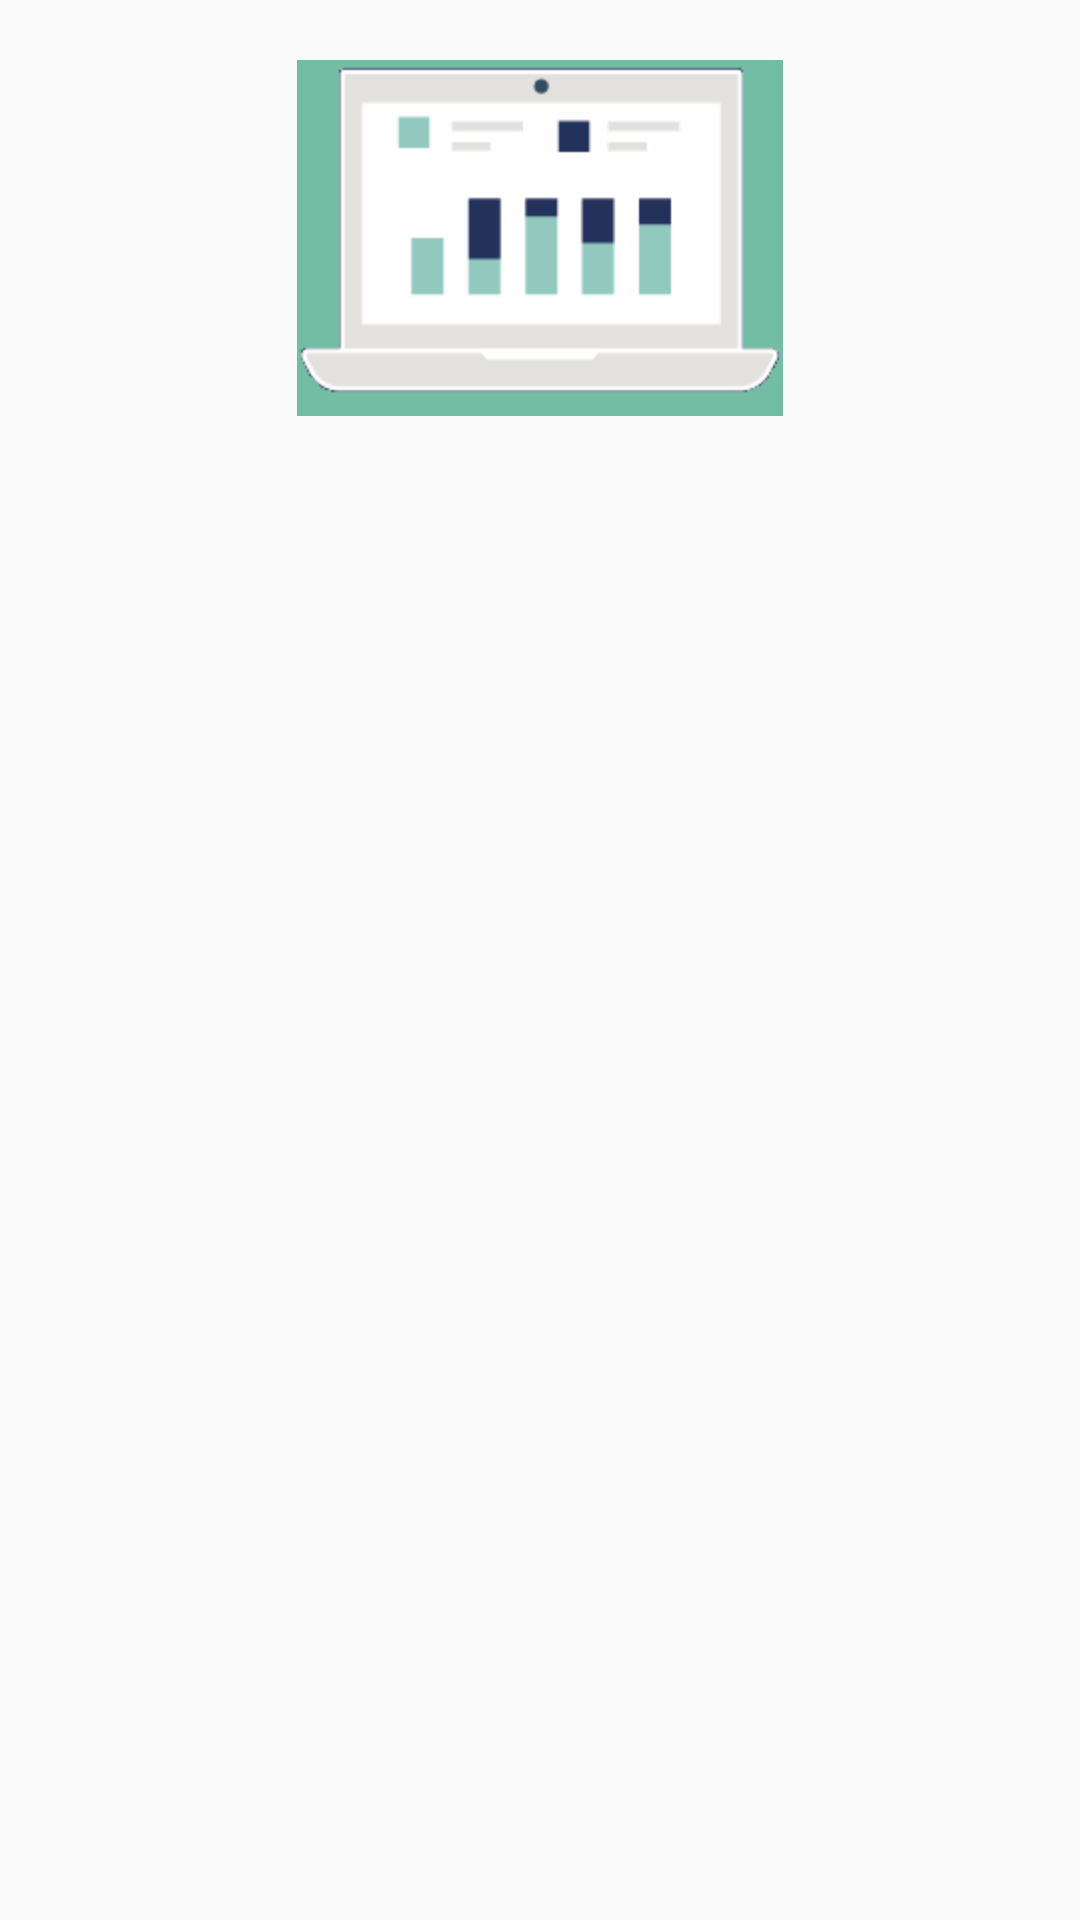

Here is an Android app screen rendered from its layout file. Give the layout XML and the strings, colors and styles it references.
<!-- AndroidManifest.xml: application theme AppTheme -->
<!-- res/layout/about_fragment_app.xml -->
<?xml version="1.0" encoding="utf-8"?>
<LinearLayout xmlns:android="http://schemas.android.com/apk/res/android"
    android:orientation="vertical" android:layout_width="match_parent"
    android:layout_height="match_parent">
    <ScrollView
        android:layout_width="wrap_content"
        android:layout_height="wrap_content">
        <RelativeLayout
            android:layout_width="wrap_content"
            android:layout_height="wrap_content">

            <TextView
               style="@style/text_view_center"
                android:id="@+id/aboutTitle"
                android:text="@string/app_name"
                android:layout_marginTop="10dp"
                android:textSize="20dp"
                android:textStyle="bold" />

            <ImageView
                android:layout_width="match_parent"
                android:layout_height="wrap_content"
                android:src="@drawable/data_picture"
                android:layout_below="@id/aboutTitle"
                android:background="@color/greenSheen"
                android:id="@+id/dataPic"
                android:paddingTop="10dp"
                />

            <TextView
                style="@style/text_view_center"
                android:id="@+id/basic_intro"
                android:lineSpacingExtra="8dp"
                android:textSize="17dp"
                android:textColor="#3B322C"
                android:padding="15dp"
                android:background="@color/greenSheen"
                android:text="@string/basic_intro"
                android:layout_below="@+id/dataPic"
                />

        </RelativeLayout>
    </ScrollView>
</LinearLayout>
<!-- resources referenced by this layout -->
<resources>
  <!-- drawable data_picture: png bitmap (drawable-hdpi, 2164 bytes) -->
  <string name="app_name">MyStats - University</string>
  <string name="basic_intro">The MyStats application was created to make an easy way to find different courses from specific universities within a certain area.
      The app was created by students for students, parents and teachers to easily find out the facts about different courses and universities.
      </string>
  <style name="AppTheme" parent="Theme.AppCompat.Light.DarkActionBar">
          
          <item name="colorPrimary">@color/colorPrimary</item>
          <item name="colorPrimaryDark">@color/colorPrimaryDark</item>
          <item name="colorAccent">@color/colorAccent</item>
          <item name="android:actionOverflowButtonStyle">@style/CustomOverflowButton</item>
      </style>
  <color name="colorPrimary">#003762</color>
  <color name="colorPrimaryDark">#003059</color>
  <color name="colorAccent">#Ff9911</color>
  <style name="CustomOverflowButton" parent="@android:style/Widget.Holo.Light.ActionButton.Overflow">
          <item name="android:src">@drawable/search_alpha</item>
      </style>
  <!-- drawable search_alpha: png bitmap (drawable-xhdpi, 3653 bytes) -->
</resources>
